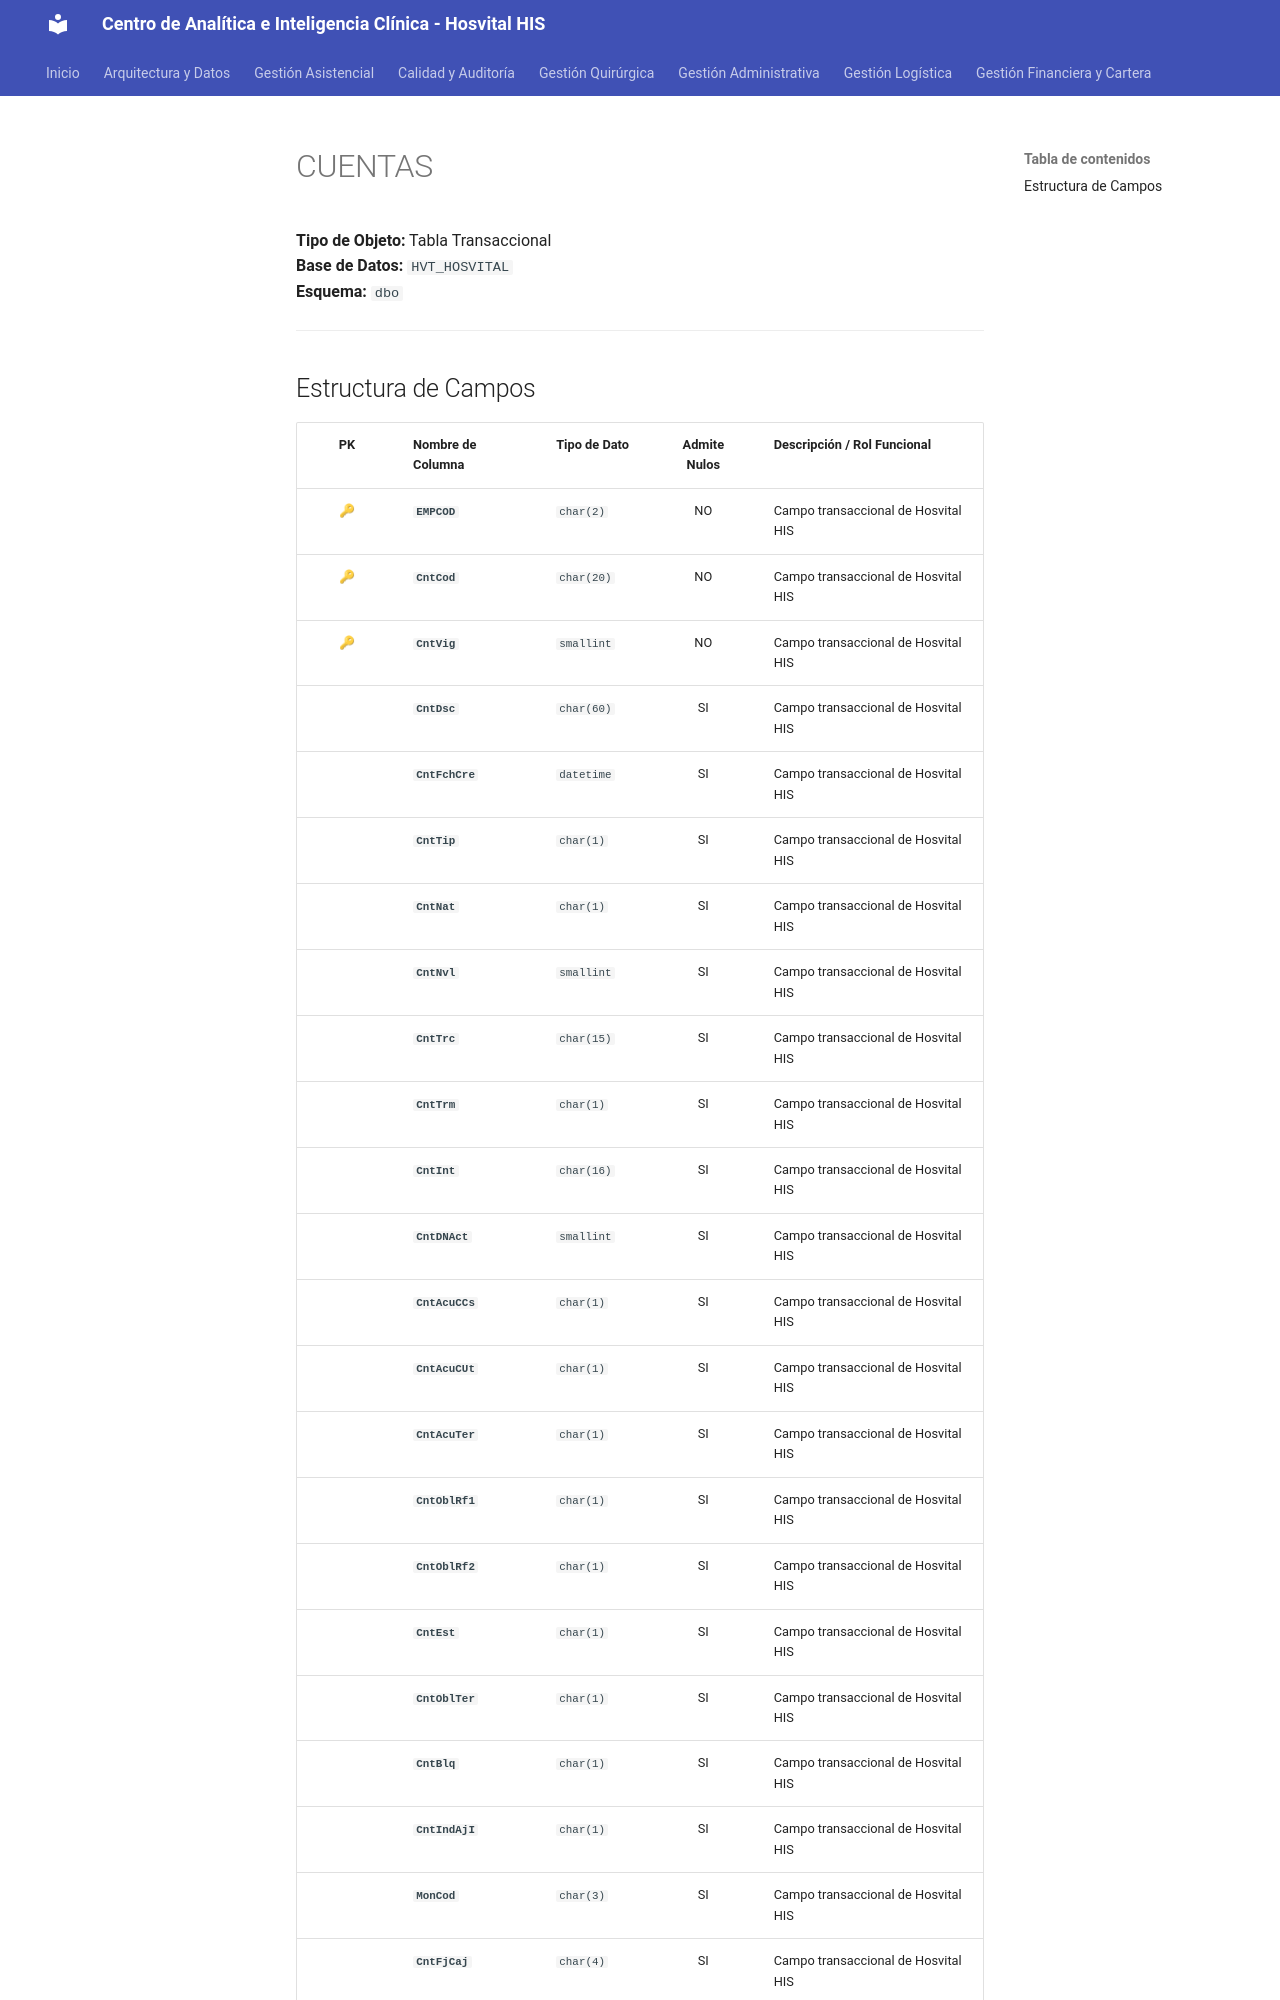

repository: SoporteSaludtech/superset-docs · page: diccionario-general/CUENTAS/index.html · generator: mkdocs

# CUENTAS

**Tipo de Objeto:** Tabla Transaccional  
**Base de Datos:** `HVT_HOSVITAL`  
**Esquema:** `dbo`

---

## Estructura de Campos

| PK | Nombre de Columna | Tipo de Dato | Admite Nulos | Descripción / Rol Funcional |
| :-: | :--- | :--- | :-: | :--- |
| 🔑 | **`EMPCOD`** | `char(2)` | NO | Campo transaccional de Hosvital HIS |
| 🔑 | **`CntCod`** | `char(20)` | NO | Campo transaccional de Hosvital HIS |
| 🔑 | **`CntVig`** | `smallint` | NO | Campo transaccional de Hosvital HIS |
|  | **`CntDsc`** | `char(60)` | SI | Campo transaccional de Hosvital HIS |
|  | **`CntFchCre`** | `datetime` | SI | Campo transaccional de Hosvital HIS |
|  | **`CntTip`** | `char(1)` | SI | Campo transaccional de Hosvital HIS |
|  | **`CntNat`** | `char(1)` | SI | Campo transaccional de Hosvital HIS |
|  | **`CntNvl`** | `smallint` | SI | Campo transaccional de Hosvital HIS |
|  | **`CntTrc`** | `char(15)` | SI | Campo transaccional de Hosvital HIS |
|  | **`CntTrm`** | `char(1)` | SI | Campo transaccional de Hosvital HIS |
|  | **`CntInt`** | `char(16)` | SI | Campo transaccional de Hosvital HIS |
|  | **`CntDNAct`** | `smallint` | SI | Campo transaccional de Hosvital HIS |
|  | **`CntAcuCCs`** | `char(1)` | SI | Campo transaccional de Hosvital HIS |
|  | **`CntAcuCUt`** | `char(1)` | SI | Campo transaccional de Hosvital HIS |
|  | **`CntAcuTer`** | `char(1)` | SI | Campo transaccional de Hosvital HIS |
|  | **`CntOblRf1`** | `char(1)` | SI | Campo transaccional de Hosvital HIS |
|  | **`CntOblRf2`** | `char(1)` | SI | Campo transaccional de Hosvital HIS |
|  | **`CntEst`** | `char(1)` | SI | Campo transaccional de Hosvital HIS |
|  | **`CntOblTer`** | `char(1)` | SI | Campo transaccional de Hosvital HIS |
|  | **`CntBlq`** | `char(1)` | SI | Campo transaccional de Hosvital HIS |
|  | **`CntIndAjI`** | `char(1)` | SI | Campo transaccional de Hosvital HIS |
|  | **`MonCod`** | `char(3)` | SI | Campo transaccional de Hosvital HIS |
|  | **`CntFjCaj`** | `char(4)` | SI | Campo transaccional de Hosvital HIS |
|  | **`CntFjCon`** | `ch
